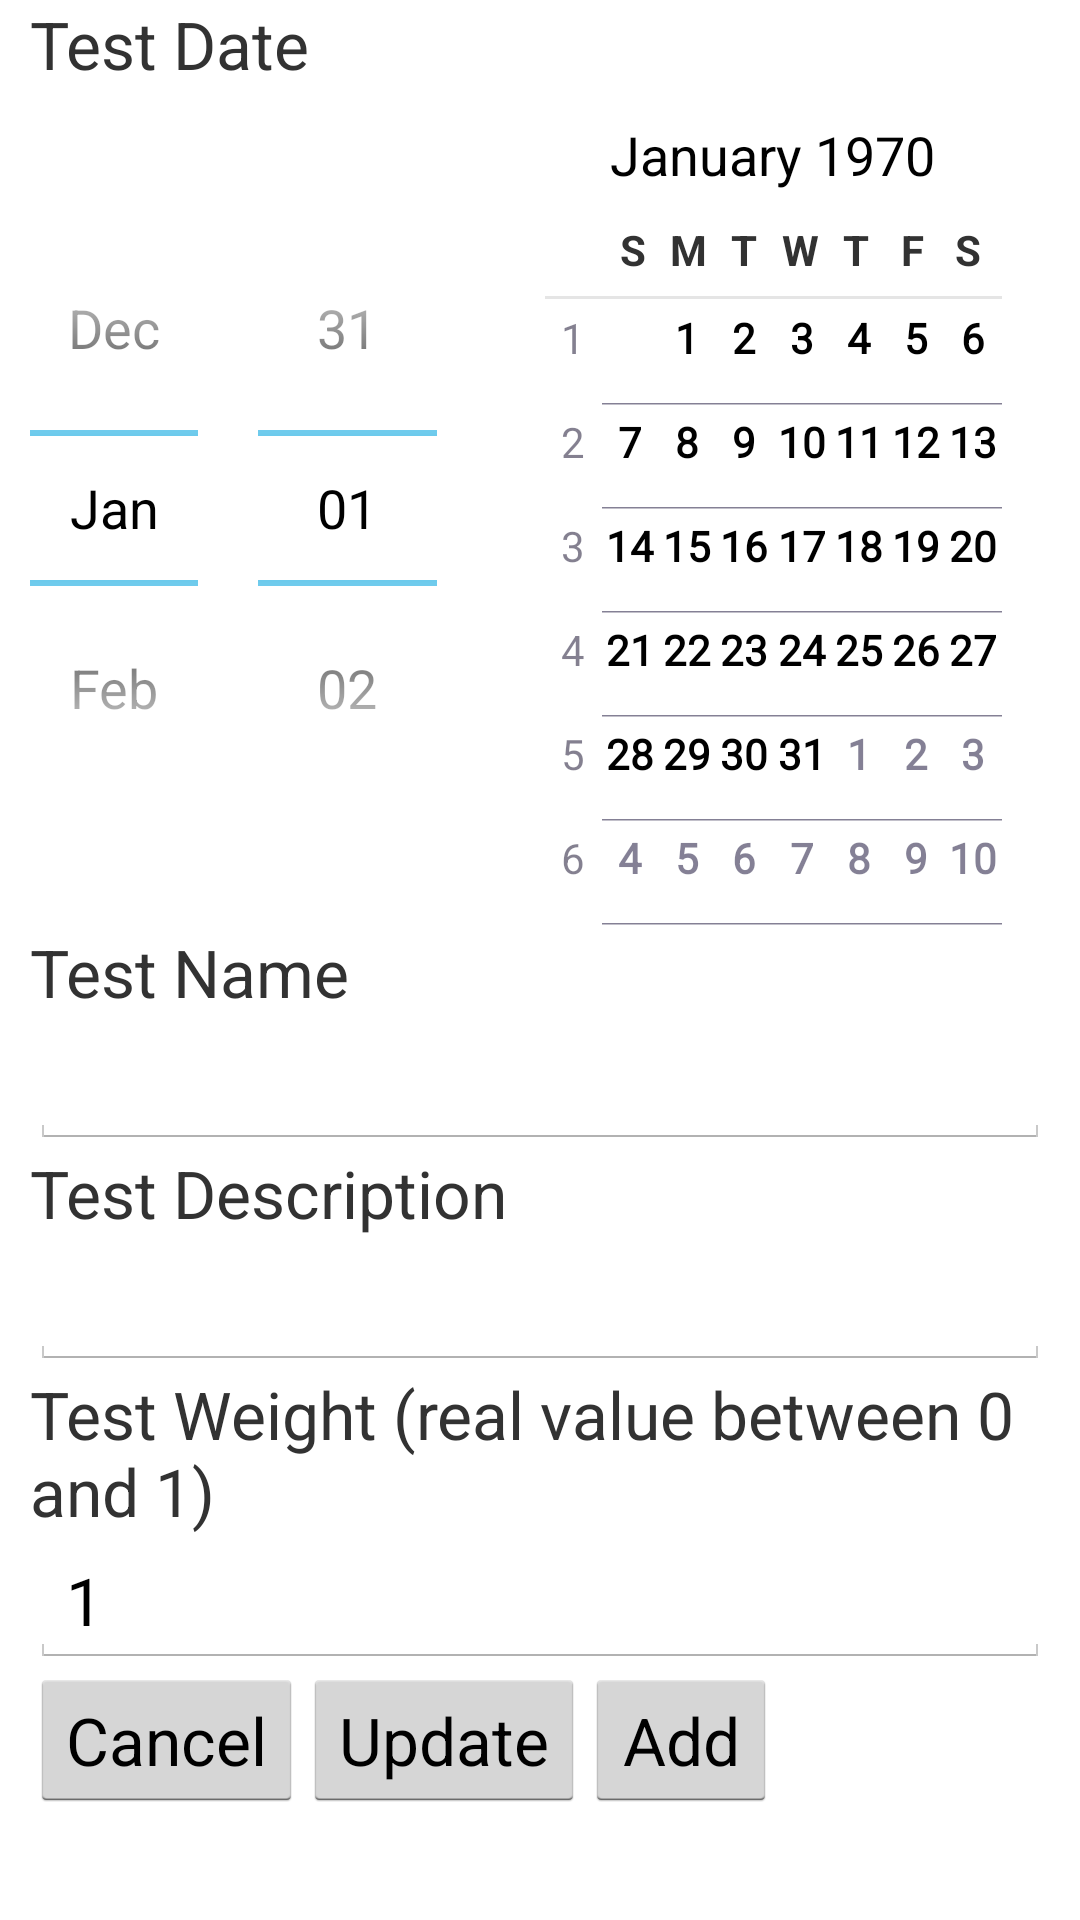

Layout XML and referenced resources for this Android screen:
<!-- AndroidManifest.xml: application theme AppTheme -->
<!-- res/layout/fragment_add_concept.xml -->
<?xml version="1.0" encoding="utf-8"?>
<ScrollView 
    xmlns:android="http://schemas.android.com/apk/res/android"
	xmlns:tools="http://schemas.android.com/tools"
    android:id="@+id/ScrollView01"
    android:layout_width="fill_parent"
    android:layout_height="fill_parent" >

<RelativeLayout
    android:id="@+id/add_course"
    android:layout_width="match_parent"
    android:layout_height="wrap_content"
    android:paddingLeft="10dp"
    android:paddingRight="10dp" >
    
    
	<TextView
        android:id="@+id/concept_date_text"
        android:layout_width="match_parent"
        android:layout_height="wrap_content"
        android:text="@string/concept_date_hint"
        android:textSize="22sp" />
       
    <DatePicker 
        android:id="@+id/concept_date_input"
        android:layout_width="match_parent"
        android:layout_height="wrap_content"
        android:textSize="22sp"
        android:singleLine="true"
        android:layout_below="@id/concept_date_text" />
   
    
	<TextView
        android:id="@+id/concept_name_text"
        android:layout_width="match_parent"
        android:layout_height="wrap_content"
        android:text="@string/concept_name_hint"
        android:textSize="22sp"
        android:layout_below="@id/concept_date_input" />
       
    <EditText 
        android:id="@+id/concept_name_input"
        android:inputType="textCapSentences"
        android:layout_width="match_parent"
        android:layout_height="wrap_content"
        android:textSize="22sp"
        android:singleLine="true"
        android:layout_below="@id/concept_name_text" />
    
    
	<TextView
        android:id="@+id/concept_description_text"
        android:layout_width="match_parent"
        android:layout_height="wrap_content"
        android:text="@string/concept_description_hint"
        android:textSize="22sp"
        android:layout_below="@id/concept_name_input" />
       
    <EditText 
        android:id="@+id/concept_description_input"
        android:inputType="textCapSentences"
        android:layout_width="match_parent"
        android:layout_height="wrap_content"
        android:textSize="22sp"
        android:singleLine="false"
        android:layout_below="@id/concept_description_text" />
    
    
	<TextView
        android:id="@+id/concept_weight_text"
        android:layout_width="match_parent"
        android:layout_height="wrap_content"
        android:text="@string/concept_weight_hint"
        android:textSize="22sp"
        android:layout_below="@id/concept_description_input" />
       
    <EditText
        android:id="@+id/concept_weight_input"
        android:layout_width="match_parent"
        android:layout_height="wrap_content"
        android:layout_below="@id/concept_weight_text"
        android:inputType="numberDecimal"
        android:text="1"
        android:textSize="22sp" />
    
    
    <Button
        android:id="@+id/cancel_concept_button"
        android:layout_width="wrap_content"
        android:layout_height="wrap_content"
        android:text="@string/cancel_button_hint"
        android:textSize="22sp"
        android:layout_below="@id/concept_weight_input"
        android:layout_alignParentBottom="true" />
    
    <Button
        android:id="@+id/update_concept_button"
        android:layout_width="wrap_content"
        android:layout_height="wrap_content"
        android:text="@string/update_button_hint"
        android:textSize="22sp"
        android:layout_toRightOf="@id/cancel_concept_button"
        android:layout_alignParentBottom="true" />
    
    <Button
        android:id="@+id/add_concept_button"
        android:layout_width="wrap_content"
        android:layout_height="wrap_content"
        android:text="@string/add_button_hint"
        android:textSize="22sp"
        android:layout_toRightOf="@id/update_concept_button"
        android:layout_alignParentBottom="true" />

</RelativeLayout>

</ScrollView>
<!-- resources referenced by this layout -->
<resources>
  <string name="add_button_hint">Add</string>
  <string name="cancel_button_hint">Cancel</string>
  <string name="concept_date_hint">Test Date</string>
  <string name="concept_description_hint">Test Description</string>
  <string name="concept_name_hint">Test Name</string>
  <string name="concept_weight_hint">Test Weight (real value between 0 and 1)</string>
  <string name="update_button_hint">Update</string>
  <style name="AppTheme" parent="AppBaseTheme">
          
          <item name="android:activatedBackgroundIndicator">@drawable/drawer_list_selector</item>
      </style>
  <style name="AppBaseTheme" parent="android:Theme.Light">
          
      </style>
  <!-- drawable drawer_list_selector (drawable) -->
  <?xml version="1.0" encoding="UTF-8"?>
  <selector xmlns:android="http://schemas.android.com/apk/res/android">
  
      <item android:drawable="@drawable/activated_item_listview_color" android:state_pressed="true"/>
      <item android:drawable="@drawable/activated_item_listview_color" android:state_activated="true"/>
      <item android:drawable="@android:color/transparent"/>
  
  </selector>
  <!-- drawable activated_item_listview_color (drawable) -->
  <?xml version="1.0" encoding="UTF-8"?>
  <shape xmlns:android="http://schemas.android.com/apk/res/android" >
  
      <solid android:color="@color/lv_selected_item" />
  
  </shape>
  <color name="lv_selected_item">#E8DC86</color>
</resources>
